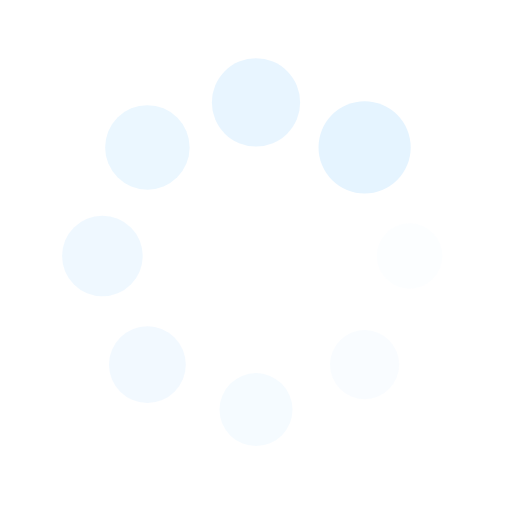
t = 0.00 s
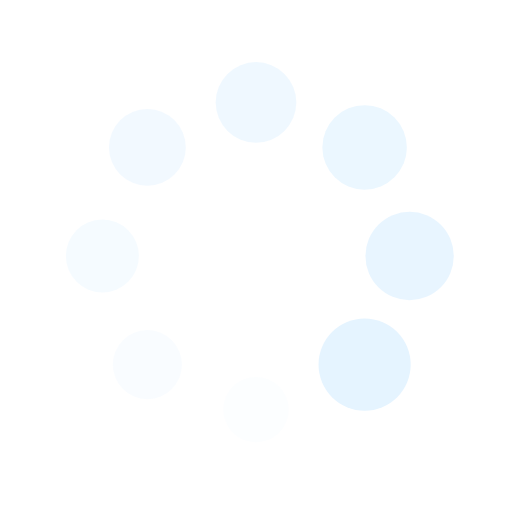
t = 0.25 s
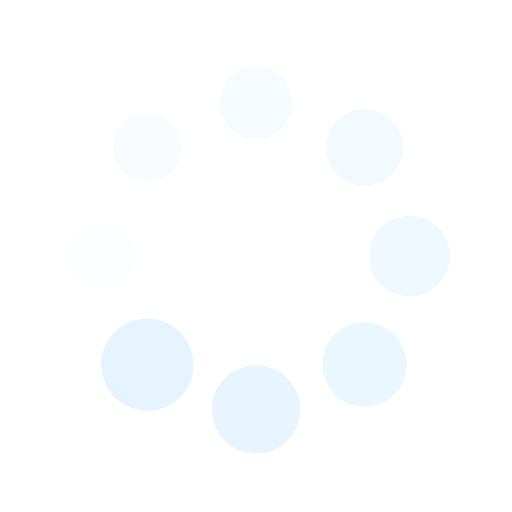
t = 0.50 s
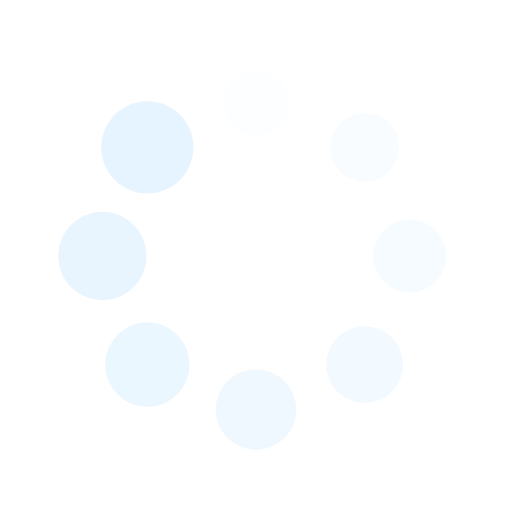
t = 0.75 s

The animated SVG that drew these frames (rendered in a browser with its animation timeline set to each time). Animation: 16 SMIL elements (animate=8,animateTransform=8); one cycle of 1.00 s, repeats indefinitely.

<?xml version="1.0" encoding="utf-8"?>
<svg xmlns="http://www.w3.org/2000/svg" xmlns:xlink="http://www.w3.org/1999/xlink" style="margin: auto; background: none; display: block; shape-rendering: auto;" width="200px" height="200px" viewBox="0 0 100 100" preserveAspectRatio="xMidYMid">
<g transform="translate(80,50)">
<g transform="rotate(0)">
<circle cx="0" cy="0" r="6" fill="#e5f4ff" fill-opacity="1">
  <animateTransform attributeName="transform" type="scale" begin="-0.875s" values="1.5 1.5;1 1" keyTimes="0;1" dur="1s" repeatCount="indefinite"></animateTransform>
  <animate attributeName="fill-opacity" keyTimes="0;1" dur="1s" repeatCount="indefinite" values="1;0" begin="-0.875s"></animate>
</circle>
</g>
</g><g transform="translate(71.21320343559643,71.21320343559643)">
<g transform="rotate(45)">
<circle cx="0" cy="0" r="6" fill="#e5f4ff" fill-opacity="0.875">
  <animateTransform attributeName="transform" type="scale" begin="-0.75s" values="1.5 1.5;1 1" keyTimes="0;1" dur="1s" repeatCount="indefinite"></animateTransform>
  <animate attributeName="fill-opacity" keyTimes="0;1" dur="1s" repeatCount="indefinite" values="1;0" begin="-0.75s"></animate>
</circle>
</g>
</g><g transform="translate(50,80)">
<g transform="rotate(90)">
<circle cx="0" cy="0" r="6" fill="#e5f4ff" fill-opacity="0.75">
  <animateTransform attributeName="transform" type="scale" begin="-0.625s" values="1.5 1.5;1 1" keyTimes="0;1" dur="1s" repeatCount="indefinite"></animateTransform>
  <animate attributeName="fill-opacity" keyTimes="0;1" dur="1s" repeatCount="indefinite" values="1;0" begin="-0.625s"></animate>
</circle>
</g>
</g><g transform="translate(28.786796564403577,71.21320343559643)">
<g transform="rotate(135)">
<circle cx="0" cy="0" r="6" fill="#e5f4ff" fill-opacity="0.625">
  <animateTransform attributeName="transform" type="scale" begin="-0.5s" values="1.5 1.5;1 1" keyTimes="0;1" dur="1s" repeatCount="indefinite"></animateTransform>
  <animate attributeName="fill-opacity" keyTimes="0;1" dur="1s" repeatCount="indefinite" values="1;0" begin="-0.5s"></animate>
</circle>
</g>
</g><g transform="translate(20,50.00000000000001)">
<g transform="rotate(180)">
<circle cx="0" cy="0" r="6" fill="#e5f4ff" fill-opacity="0.5">
  <animateTransform attributeName="transform" type="scale" begin="-0.375s" values="1.5 1.5;1 1" keyTimes="0;1" dur="1s" repeatCount="indefinite"></animateTransform>
  <animate attributeName="fill-opacity" keyTimes="0;1" dur="1s" repeatCount="indefinite" values="1;0" begin="-0.375s"></animate>
</circle>
</g>
</g><g transform="translate(28.78679656440357,28.786796564403577)">
<g transform="rotate(225)">
<circle cx="0" cy="0" r="6" fill="#e5f4ff" fill-opacity="0.375">
  <animateTransform attributeName="transform" type="scale" begin="-0.25s" values="1.5 1.5;1 1" keyTimes="0;1" dur="1s" repeatCount="indefinite"></animateTransform>
  <animate attributeName="fill-opacity" keyTimes="0;1" dur="1s" repeatCount="indefinite" values="1;0" begin="-0.25s"></animate>
</circle>
</g>
</g><g transform="translate(49.99999999999999,20)">
<g transform="rotate(270)">
<circle cx="0" cy="0" r="6" fill="#e5f4ff" fill-opacity="0.25">
  <animateTransform attributeName="transform" type="scale" begin="-0.125s" values="1.5 1.5;1 1" keyTimes="0;1" dur="1s" repeatCount="indefinite"></animateTransform>
  <animate attributeName="fill-opacity" keyTimes="0;1" dur="1s" repeatCount="indefinite" values="1;0" begin="-0.125s"></animate>
</circle>
</g>
</g><g transform="translate(71.21320343559643,28.78679656440357)">
<g transform="rotate(315)">
<circle cx="0" cy="0" r="6" fill="#e5f4ff" fill-opacity="0.125">
  <animateTransform attributeName="transform" type="scale" begin="0s" values="1.5 1.5;1 1" keyTimes="0;1" dur="1s" repeatCount="indefinite"></animateTransform>
  <animate attributeName="fill-opacity" keyTimes="0;1" dur="1s" repeatCount="indefinite" values="1;0" begin="0s"></animate>
</circle>
</g>
</g>
<!-- [ldio] generated by https://loading.io/ --></svg>
